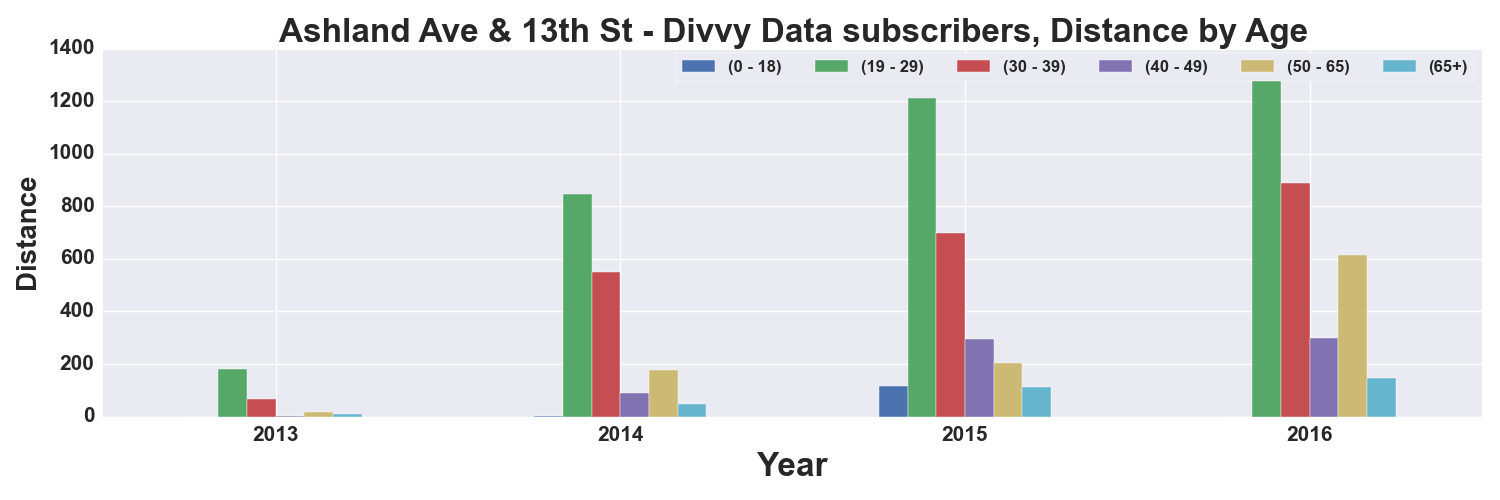

The table this chart was drawn from, first rows:
, START TIME YEAR, DISTANCE_Miles, DISTANCE_Miles, DISTANCE_Miles, DISTANCE_Miles, DISTANCE_Miles, DISTANCE_Miles
AGE_GROUP, , 0 - 18, 19 - 29, 30 - 39, 40 - 49, 50 - 65, 65+
0, 2013, , 181.5, 67.87, 3.27, 16.89, 9.278
1, 2014, 0.961, 847.4, 548.7, 88.06, 176.5, 47.91
2, 2015, 115.3, 1213, 697, 295.4, 205.1, 113.7
3, 2016, , 1290, 888.5, 298.9, 613.4, 147.7
